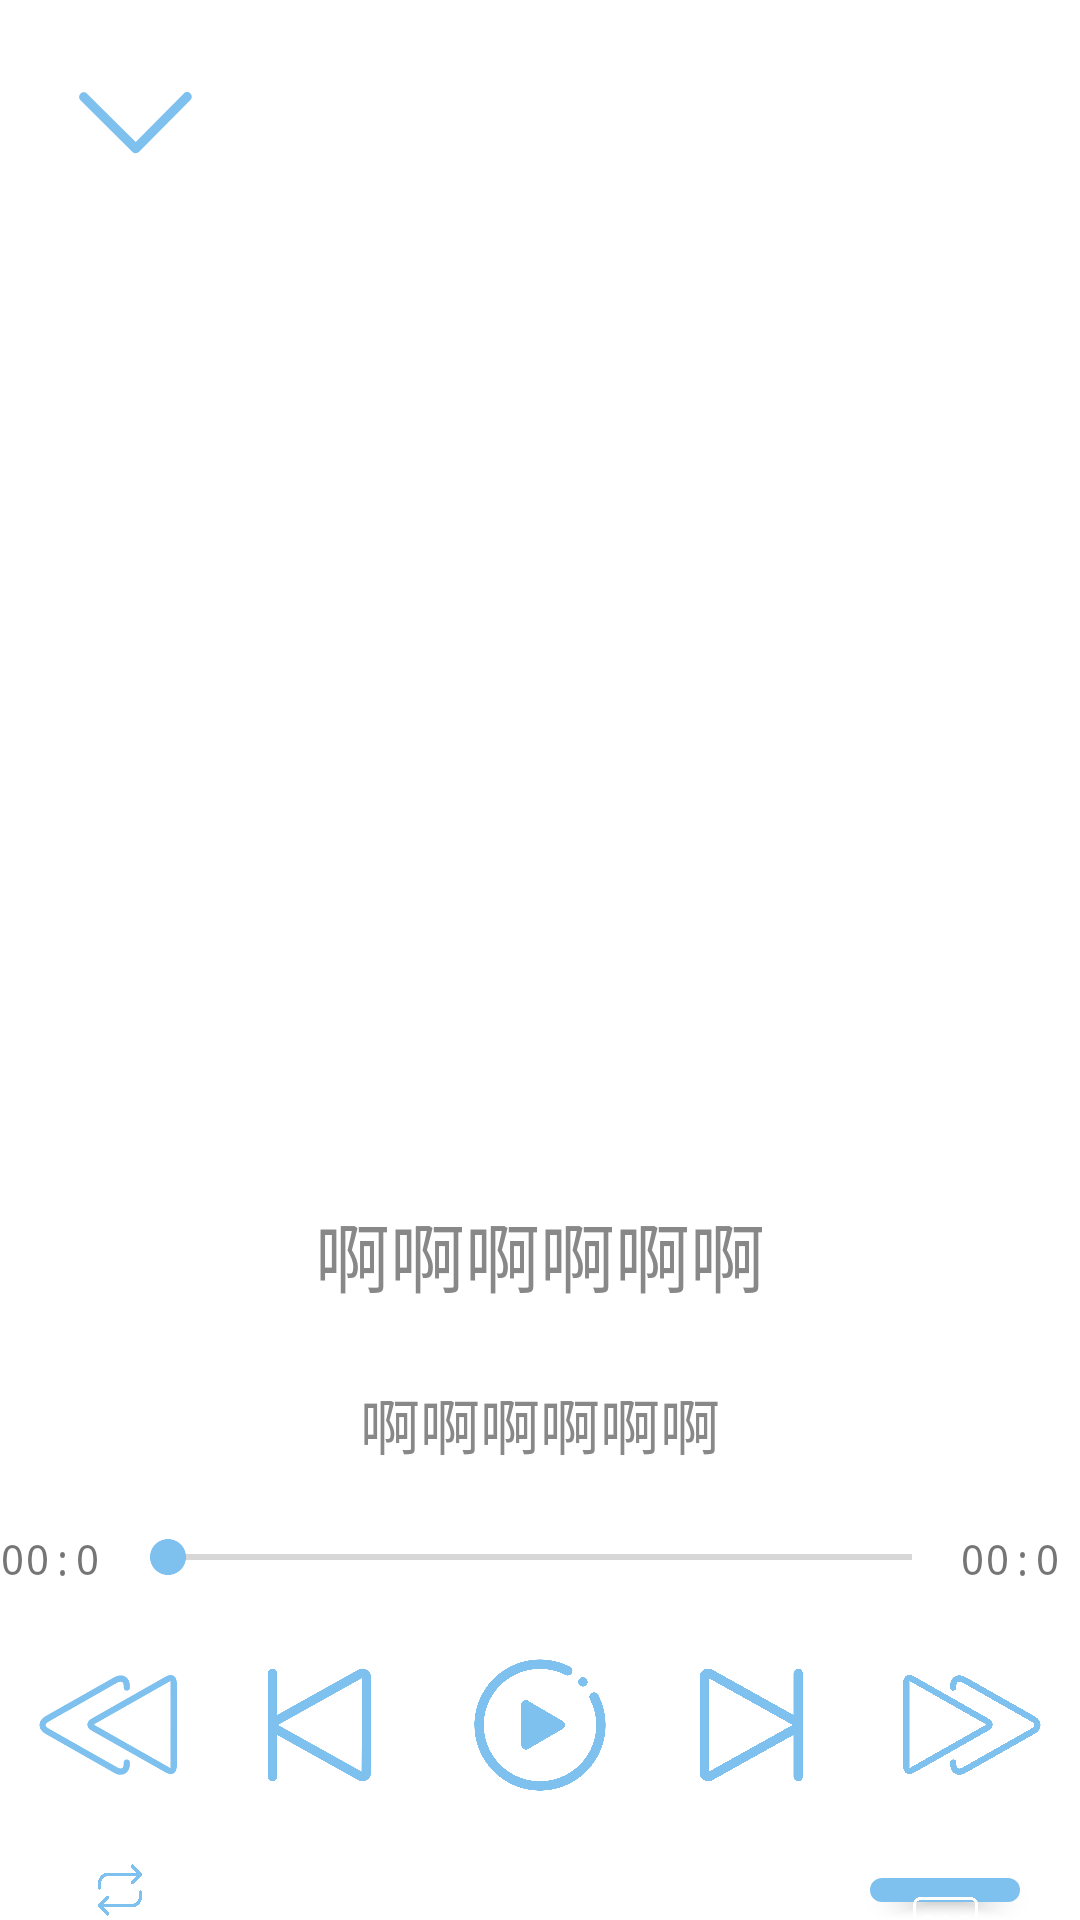

Layout XML and referenced resources for this Android screen:
<!-- AndroidManifest.xml: application theme Theme.NewHelloWorld -->
<!-- res/layout/activity_playing.xml -->
<?xml version="1.0" encoding="utf-8"?>
<LinearLayout xmlns:android="http://schemas.android.com/apk/res/android"
    xmlns:app="http://schemas.android.com/apk/res-auto"
    android:orientation="vertical"
    android:layout_width="match_parent"
    android:layout_height="match_parent">

    <RelativeLayout
        android:layout_width="match_parent"
        android:layout_height="wrap_content"
        android:layout_marginTop="10dp"
        android:layout_marginBottom="10dp">

        <ImageView
            android:id="@+id/go_down"
            android:layout_width="50dp"
            android:layout_height="60dp"
            android:src="@drawable/go_down"
            android:clickable="true"
            android:layout_marginLeft="20dp"
            android:layout_alignParentLeft="true"/>












    </RelativeLayout>


    <LinearLayout
        android:layout_width="match_parent"
        android:layout_height="wrap_content"
        android:orientation="vertical"
        android:layout_marginTop="10dp">

        <com.google.android.material.imageview.ShapeableImageView
            android:id="@+id/img_url"
            android:layout_width="300dp"
            android:layout_height="300dp"
            android:layout_gravity="center"
            android:scaleType="centerCrop"
            android:src="@drawable/default_avatar"
            app:shapeAppearanceOverlay="@style/roundSideStyle"/>

        <TextView
            android:id="@+id/play_title"
            android:layout_width="250dp"
            android:layout_height="50dp"
            android:layout_gravity="center"
            android:text="啊啊啊啊啊啊"
            android:textColor="@color/grey88"
            android:textSize="25dp"
            android:textAlignment="center"
            android:layout_marginTop="10dp"/>

        <TextView
            android:id="@+id/play_username"
            android:layout_width="250dp"
            android:layout_height="50dp"
            android:layout_gravity="center"
            android:text="啊啊啊啊啊啊"
            android:textColor="@color/grey88"
            android:textSize="20dp"
            android:textAlignment="center"
            android:layout_marginTop="10dp"/>

    </LinearLayout>

    <include layout="@layout/playbar"/>

    <RelativeLayout
        android:layout_width="match_parent"
        android:layout_height="wrap_content"
        android:layout_marginTop="20dp">

        <ImageView
            android:id="@+id/play_mode"
            android:layout_width="40dp"
            android:layout_height="40dp"
            android:src="@drawable/playmode_listloop"
            android:clickable="true"
            android:layout_marginLeft="20dp"
            android:layout_alignParentLeft="true"/>

        <com.google.android.material.button.MaterialButton
            android:layout_width="50dp"
            android:layout_height="45dp"
            android:id="@+id/comment"
            android:layout_marginRight="20dp"
            android:layout_alignParentRight="true"
            app:icon="@drawable/comment"
            app:iconGravity="top"
            app:iconSize="25dp"
            app:cornerRadius="10dp"/>

    </RelativeLayout>


</LinearLayout>
<!-- res/layout/playbar.xml (included above) -->
<?xml version="1.0" encoding="utf-8"?>
<LinearLayout xmlns:android="http://schemas.android.com/apk/res/android"
    android:orientation="vertical"
    android:layout_width="match_parent"
    android:layout_height="wrap_content">

    <LinearLayout
        android:layout_width="match_parent"
        android:layout_height="wrap_content"
        android:orientation="horizontal"
        android:layout_marginBottom="20dp">

        <TextView
            android:layout_width="40dp"
            android:layout_height="20dp"
            android:id="@+id/textCurTime"
            android:text="00:00"
            android:textSize="14dp"/>

        <SeekBar
            android:layout_width="0dp"
            android:layout_height="wrap_content"
            android:layout_weight="1"
            android:id="@+id/seekbar"
            android:max="100"
            />

        <TextView
            android:layout_width="40dp"
            android:layout_height="20dp"
            android:id="@+id/textEndTime"
            android:text="00:00"
            android:textSize="14dp"/>

    </LinearLayout>



    <LinearLayout
        android:layout_width="match_parent"
        android:layout_height="wrap_content"
        android:orientation="horizontal"
        android:gravity="center">

        <ImageView
            android:layout_width="0dp"
            android:layout_height="50dp"
            android:layout_weight="1"
            android:id="@+id/btn_second_back"
            android:src="@drawable/btn_speeddown"
            android:clickable="true"
            />

        <ImageView
            android:layout_width="0dp"
            android:layout_height="50dp"
            android:layout_weight="1"
            android:id="@+id/btn_pre"
            android:src="@drawable/btn_pre"
            android:clickable="true"
            />

        <ImageView
            android:layout_width="0dp"
            android:layout_height="50dp"
            android:layout_weight="1"
            android:id="@+id/btn_playing"
            android:src="@drawable/btn_play"
            android:tag="btn_play"
            android:clickable="true"
            />

        <ImageView
            android:layout_width="0dp"
            android:layout_height="50dp"
            android:layout_weight="1"
            android:id="@+id/btn_next"
            android:src="@drawable/btn_next"
            android:clickable="true"
            />

        <ImageView
            android:layout_width="0dp"
            android:layout_height="50dp"
            android:layout_weight="1"
            android:id="@+id/btn_second_forward"
            android:src="@drawable/btn_speedup"
            android:clickable="true"
            />

    </LinearLayout>

</LinearLayout>
<!-- resources referenced by this layout -->
<resources>
  <color name="grey88">#ff888888</color>
  <!-- drawable btn_next (drawable) -->
  <vector android:height="24dp" android:viewportHeight="1024"
      android:viewportWidth="1024" android:width="24dp" xmlns:android="http://schemas.android.com/apk/res/android">
      <path android:fillColor="#7EC0EE" android:pathData="M832,160.1c0,-17.7 -14.3,-32 -32,-32S768,142.5 768,160.1l0,282.9L214.6,134.6c-18.2,-10.1 -39.9,-10 -58.1,0C138.2,144.8 127.4,162.9 127.4,183.2l0,656.6c0,20.2 10.8,38.5 29.1,48.6C165.6,893.4 175.5,896 185.5,896s20,-2.6 29.1,-7.6L768,580l0,284.1c0,17.7 14.3,32 32,32s32,-14.3 32,-32L832,160.1zM191.8,829.2 L188.7,192l573.3,319.5L191.8,829.2z"/>
  </vector>
  <!-- drawable btn_pre (drawable) -->
  <vector android:height="24dp" android:viewportHeight="1024"
      android:viewportWidth="1024" android:width="24dp" xmlns:android="http://schemas.android.com/apk/res/android">
      <path android:fillColor="#7EC0EE" android:pathData="M803.6,134.6c-18.2,-10 -39.9,-10.1 -58.1,0L192,443l0,-282.9c0,-17.7 -14.3,-32 -32,-32S128,142.5 128,160.1l0,344.9C127.7,507.2 127.1,509.2 127.1,511.5S127.7,515.8 128,518l0,346.1c0,17.7 14.3,32 32,32s32,-14.3 32,-32L192,580l553.4,308.4C754.6,893.4 764.5,896 774.5,896s20,-2.6 29.1,-7.6c18.2,-10.1 29,-28.2 29,-48.6L832.6,183.1C832.6,162.9 821.8,144.8 803.6,134.6zM768.2,829.2 L198,511.5 771.3,192 768.2,829.2z"/>
  </vector>
  <!-- drawable btn_speeddown (drawable) -->
  <vector xmlns:android="http://schemas.android.com/apk/res/android"
      android:width="24dp"
      android:height="24dp"
      android:viewportWidth="1024"
      android:viewportHeight="1024">
    <path
        android:pathData="M981.3,223.7v570.2c0,47.1 -33.3,66.5 -74.3,43.2L402,551c-41,-23.3 -41.1,-61 0,-84.3L907,180.5C948,157.3 981.3,176.6 981.3,223.7zM423,503.8a41.2,41.2 0,0 0,-7.2 5c1.7,1.5 4.1,3.2 7.2,5L928,800c12.6,7.1 10.6,8.3 10.6,-6.1L938.7,223.7c0,-14.4 2,-13.2 -10.7,-6.1L423,503.8zM619,256.4l-0,-9c-0.1,-30.8 -15.9,-39.9 -42.7,-24.7L106.7,488.8c-26.6,15.1 -26.6,32 0,47l469.5,266.1c26.8,15.2 42.5,6 42.6,-24.9v-8.7a21.3,21.3 0,1 1,42.7 0.1v8.7c-0.1,63.5 -51.1,93.2 -106.3,61.9L85.7,572.9c-55.4,-31.4 -55.4,-89.9 0,-121.3l469.5,-266.1c55.2,-31.3 106.2,-1.7 106.5,61.7v9a21.3,21.3 0,1 1,-42.7 0.2z"
        android:fillColor="#7EC0EE"/>
  </vector>
  <!-- drawable go_down (drawable) -->
  <vector xmlns:android="http://schemas.android.com/apk/res/android"
      android:width="24dp"
      android:height="24dp"
      android:viewportWidth="1024"
      android:viewportHeight="1024">
    <path
        android:pathData="M890.3,330.9c-12.6,-12.4 -32.8,-12.4 -45.2,0.2L517.2,662 184.8,332.5c-12.6,-12.4 -32.8,-12.4 -45.3,0.2 -12.4,12.6 -12.4,32.8 0.2,45.3l353.3,350.1c0.5,0.5 1.2,0.7 1.8,1.2 0.1,0.1 0.2,0.3 0.3,0.4 6.2,6.2 14.4,9.3 22.5,9.3 8.2,0 16.5,-3.2 22.7,-9.5l350.1,-353.3C903,363.6 902.9,343.4 890.3,330.9z"
        android:fillColor="#7EC0EE"/>
  </vector>
  <string name="subscribe_plus">+订阅</string>
  <style name="roundSideStyle">
          <item name="cornerSizeTopLeft">8dp</item>
          <item name="cornerSizeTopRight">8dp</item>
          <item name="cornerSizeBottomRight">8dp</item>
          <item name="cornerSizeBottomLeft">8dp</item>
      </style>
  <style name="Theme.NewHelloWorld" parent="Theme.MaterialComponents.DayNight.NoActionBar">
          
          <item name="colorPrimary">@color/primary</item>
          <item name="colorPrimaryDark">@color/primary</item>
          <item name="colorAccent">@color/primary</item>
  
  
          <item name="colorOnPrimary">@color/white</item>
          
          <item name="colorSecondary">@color/teal_200</item>
          <item name="colorSecondaryVariant">@color/teal_700</item>
          <item name="colorOnSecondary">@color/black</item>
              <item name="android:typeface">monospace</item>
  
          
  
          
      </style>
  <color name="primary">#7EC0EE</color>
  <color name="white">#FFFFFFFF</color>
  <color name="teal_200">#FF03DAC5</color>
  <color name="teal_700">#FF018786</color>
  <color name="black">#FF000000</color>
</resources>
